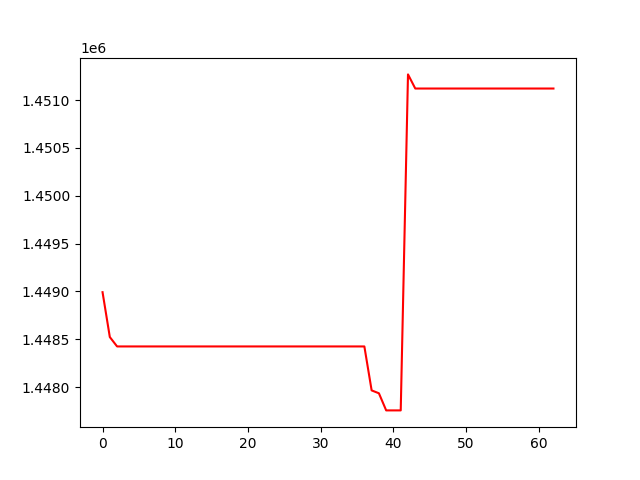

The file beside this chart, header and first rows:
, 0
0, 1448992
1, 1448523
2, 1448424
3, 1448424
4, 1448424
5, 1448424
6, 1448424
7, 1448424
8, 1448424
9, 1448424
10, 1448424
11, 1448424
12, 1448424
13, 1448424
14, 1448424
15, 1448424
16, 1448424
17, 1448424
18, 1448424
19, 1448424
20, 1448424
21, 1448424
22, 1448424
23, 1448424
24, 1448424
25, 1448424
26, 1448424
27, 1448424
28, 1448424
29, 1448424
30, 1448424
31, 1448424
32, 1448424
33, 1448424
34, 1448424
35, 1448424
36, 1448424
37, 1447965
38, 1447935
39, 1447756
40, 1447756
41, 1447756
42, 1451269
43, 1451121
44, 1451121
45, 1451121
46, 1451121
47, 1451121
48, 1451121
49, 1451121
50, 1451121
51, 1451121
52, 1451121
53, 1451121
54, 1451121
55, 1451121
56, 1451121
57, 1451121
58, 1451121
59, 1451121
... 3 more rows
